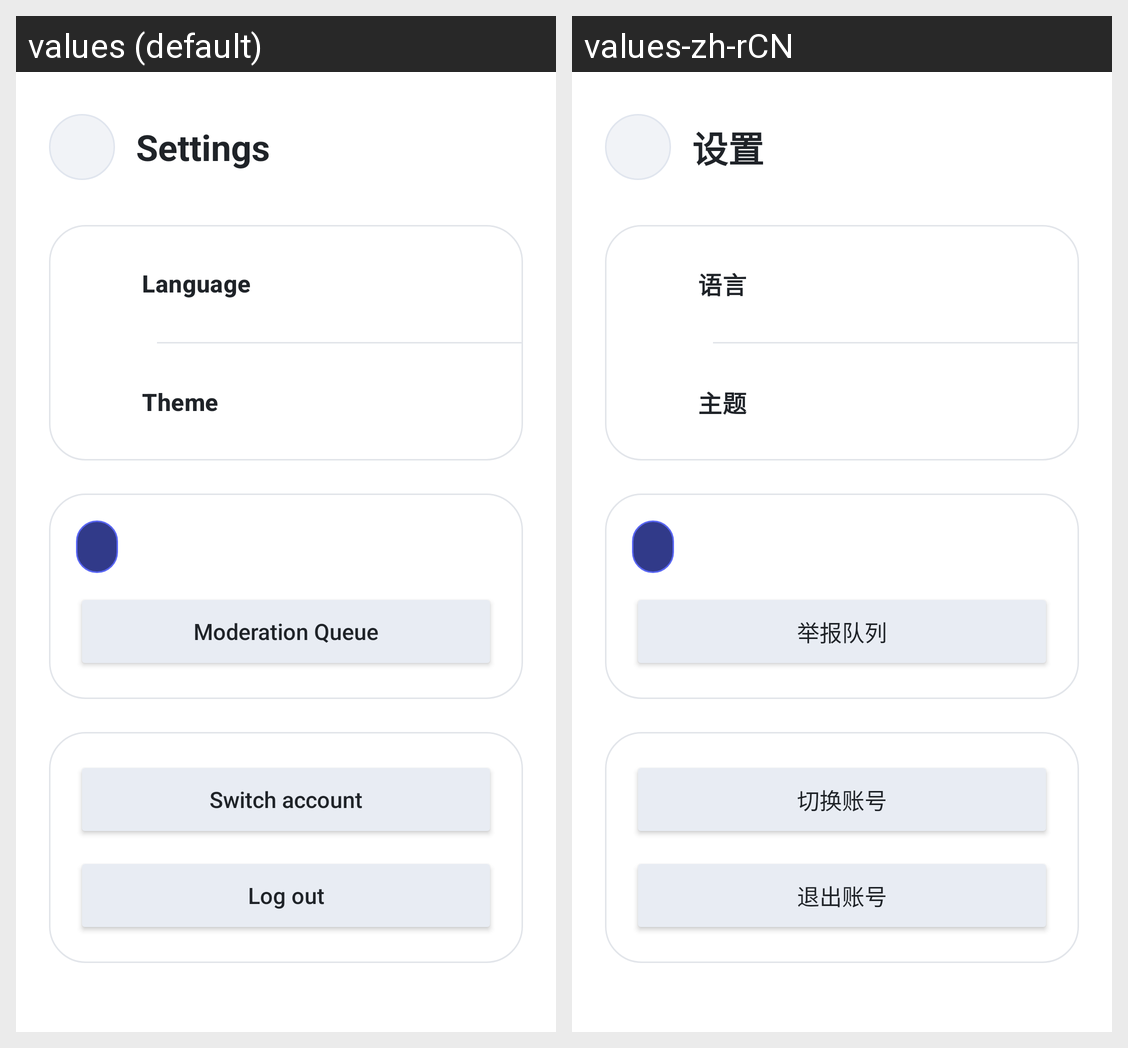

Translations of the strings shown on this Android screen, per locale in the grid:
Android screen res/layout/activity_settings.xml rendered under 2 locales, left to right: values (default), values-zh-rCN. Device: Nexus 5 (rendered at 1080×1920; each locale shown at half size, 540×960, under a caption strip naming it); theme Theme.MyApplication.
Strings drawn on this screen, with the default value and each locale's value (text and hints the layout hard-codes, and strings that could not be matched under every locale, appear in the picture but are not listed):

settings_title
  values: Settings
  values-zh-rCN: 设置

settings_language
  values: Language
  values-zh-rCN: 语言

settings_theme
  values: Theme
  values-zh-rCN: 主题

drawer_queue
  values: Moderation Queue
  values-zh-rCN: 举报队列

action_switch_account
  values: Switch account
  values-zh-rCN: 切换账号

action_logout
  values: Log out
  values-zh-rCN: 退出账号
